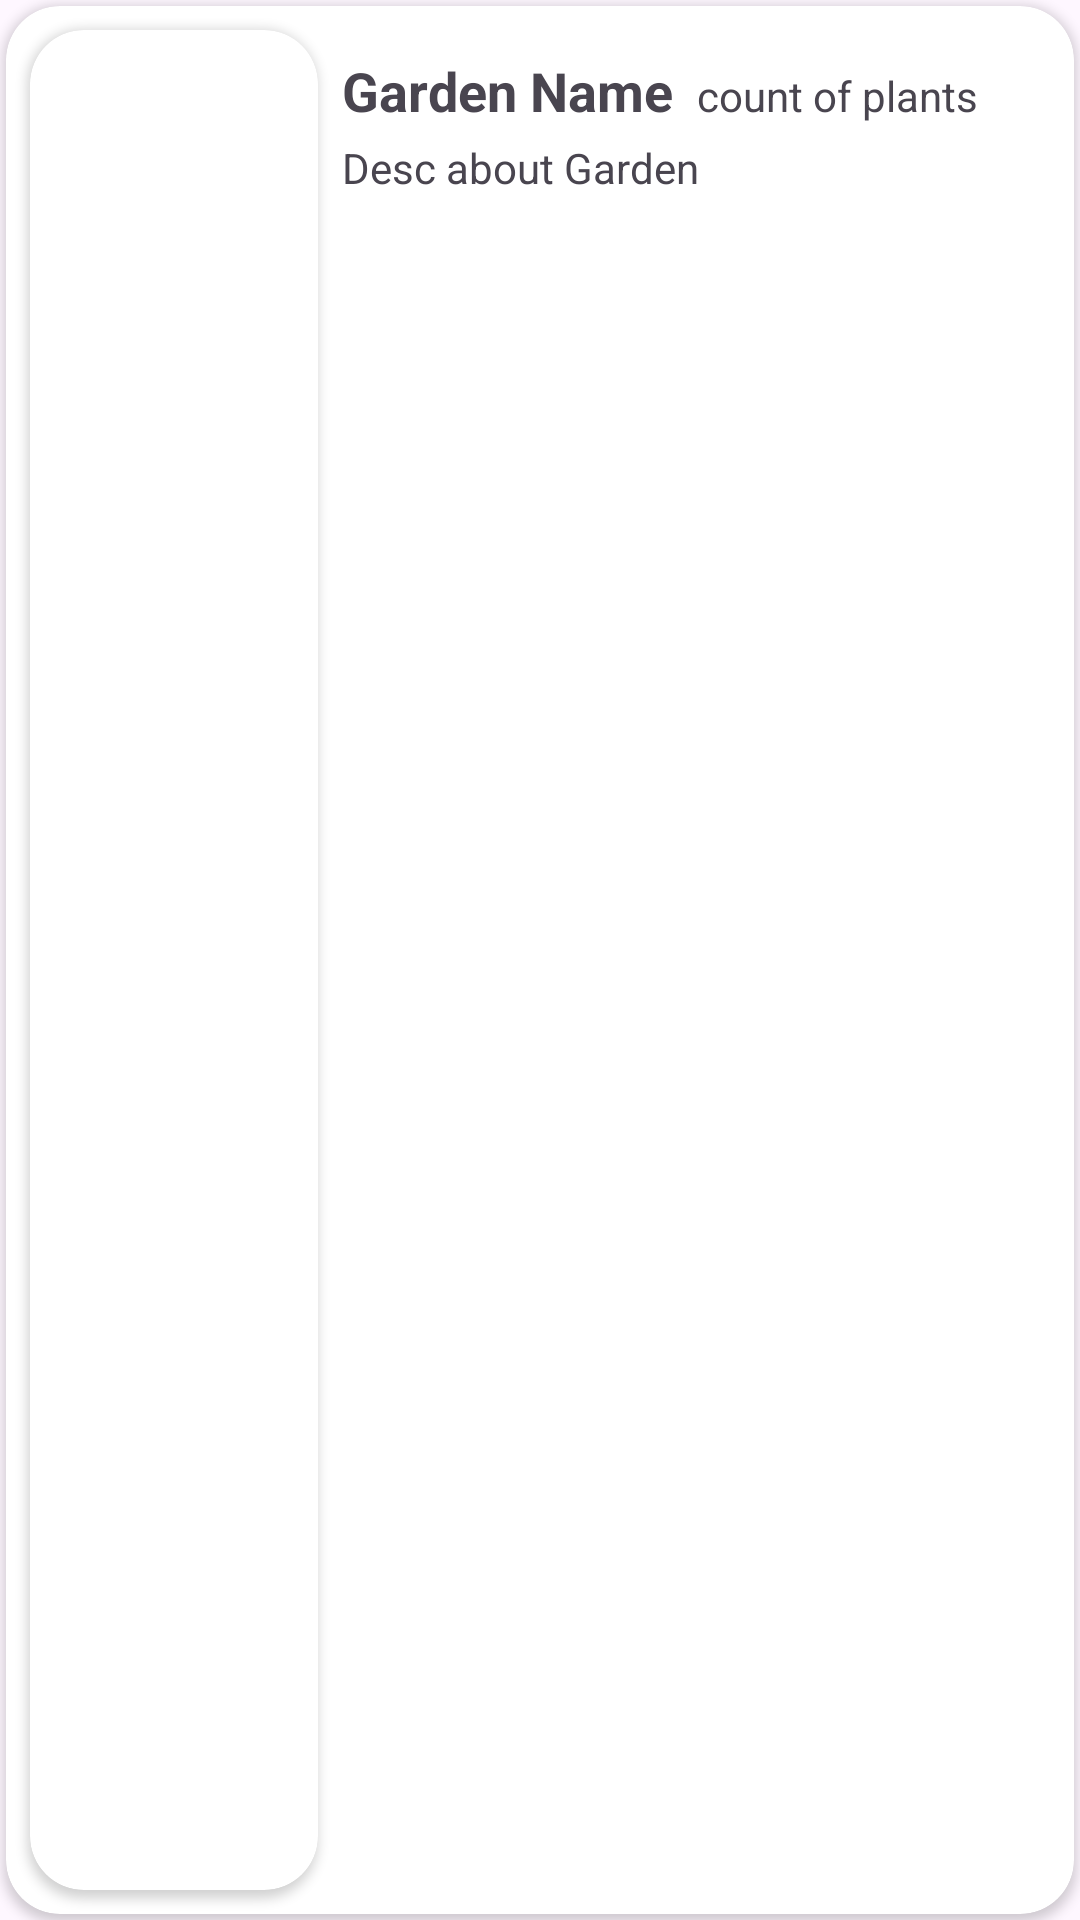

Produce the Android XML layout that renders to this screen, including the resource entries it uses.
<!-- AndroidManifest.xml: application theme Theme.PlantsApp -->
<!-- res/layout/adapter_item_garden_main.xml -->
<?xml version="1.0" encoding="utf-8"?>
<androidx.constraintlayout.widget.ConstraintLayout
    xmlns:android="http://schemas.android.com/apk/res/android"
    xmlns:app="http://schemas.android.com/apk/res-auto"
    android:id="@+id/crd_garden"
    android:layout_width="match_parent"
    android:layout_height="118dp"
    android:layout_margin="8dp">

    <androidx.cardview.widget.CardView
        android:layout_width="match_parent"
        android:layout_height="match_parent"
        android:layout_margin="2dp"
        app:cardCornerRadius="18dp"
        app:layout_constraintBottom_toBottomOf="parent"
        app:layout_constraintEnd_toEndOf="parent"
        app:layout_constraintStart_toStartOf="parent"
        app:layout_constraintTop_toTopOf="parent">

        <androidx.constraintlayout.widget.ConstraintLayout
            android:layout_width="match_parent"
            android:layout_height="match_parent">

            <LinearLayout
                android:id="@+id/lyt_garden_color"
                android:layout_width="28dp"
                android:layout_height="0dp"
                android:background="@color/garden_green"
                android:orientation="vertical"
                app:layout_constraintBottom_toBottomOf="parent"
                app:layout_constraintEnd_toEndOf="parent"
                app:layout_constraintTop_toTopOf="parent" />

            <androidx.cardview.widget.CardView
                android:id="@+id/cardView2"
                android:layout_width="96dp"
                android:layout_height="match_parent"
                android:layout_marginTop="8dp"
                android:layout_marginBottom="8dp"
                android:layout_marginStart="8dp"
                app:cardCornerRadius="18dp"
                app:layout_constraintBottom_toBottomOf="parent"
                app:layout_constraintStart_toStartOf="parent"
                app:layout_constraintTop_toTopOf="parent">

                <ImageView
                    android:id="@+id/img_garden"
                    android:layout_width="match_parent"
                    android:layout_height="match_parent" />
            </androidx.cardview.widget.CardView>

            <LinearLayout

                android:id="@+id/linearLayout3"
                android:layout_width="wrap_content"
                android:layout_height="0dp"
                android:layout_marginStart="8dp"
                android:orientation="horizontal"
                app:layout_constraintStart_toEndOf="@+id/cardView2"
                app:layout_constraintTop_toTopOf="parent">

                <TextView

                    android:id="@+id/tv_garden_name"
                    android:layout_width="wrap_content"
                    android:layout_height="wrap_content"
                    android:layout_marginTop="16dp"
                    android:layout_marginEnd="8dp"
                    android:text="Garden Name"
                    android:textSize="18sp"
                    android:textStyle="bold"
                    app:layout_constraintEnd_toStartOf="@+id/cardView2"
                    app:layout_constraintTop_toTopOf="parent" />

                <TextView
                    android:id="@+id/tv_garden_count"
                    android:layout_width="wrap_content"
                    android:layout_height="wrap_content"
                    android:layout_marginTop="16dp"
                    android:text="count of plants" />
            </LinearLayout>


            <TextView
                android:layout_marginTop="4dp"
                android:id="@+id/tv_garden_info"
                android:layout_width="0dp"
                android:layout_marginStart="8dp"
                android:layout_height="0dp"
                android:gravity="start"
                android:text="Desc about Garden"
                app:layout_constraintBottom_toBottomOf="@+id/cardView2"
                app:layout_constraintEnd_toStartOf="@+id/lyt_garden_color"
                app:layout_constraintStart_toEndOf="@+id/cardView2"
                app:layout_constraintTop_toBottomOf="@+id/linearLayout3" />


        </androidx.constraintlayout.widget.ConstraintLayout>


    </androidx.cardview.widget.CardView>

</androidx.constraintlayout.widget.ConstraintLayout>
<!-- resources referenced by this layout -->
<resources>
  <style name="Theme.PlantsApp" parent="Base.Theme.PlantsApp" />
  <style name="Base.Theme.PlantsApp" parent="Theme.Material3.DayNight.NoActionBar">
          
          <item name="colorPrimary">@color/main</item>
      </style>
  <color name="main">#76984B</color>
</resources>
